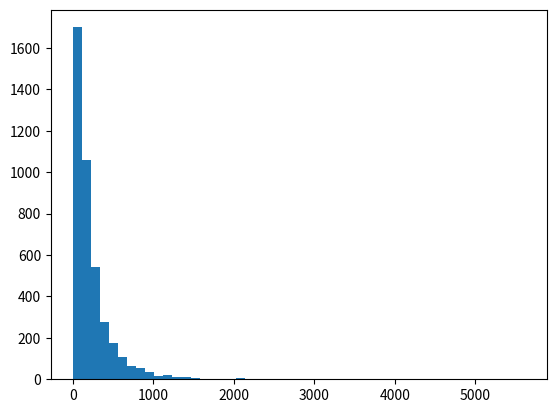

Here is the Python script that generated this plot:
# gen_data.py
import numpy
import matplotlib.pyplot as plt
request_num = 4096
lognormal = numpy.random.lognormal(5, 1, request_num)
lognormal.astype(numpy.uint64)
count, bins, ignored = plt.hist(lognormal, 50)
numpy.savetxt("skew_dataset.txt", lognormal, fmt='%i')
plt.show()